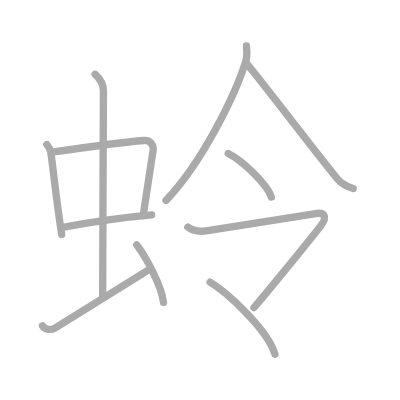
t = 0.00 s
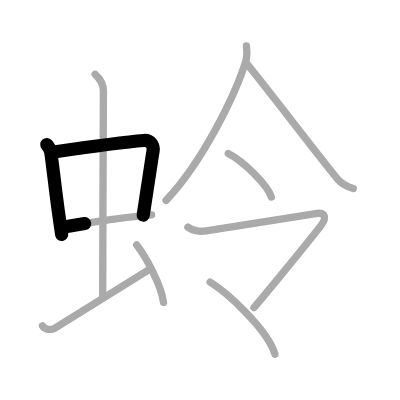
t = 2.25 s
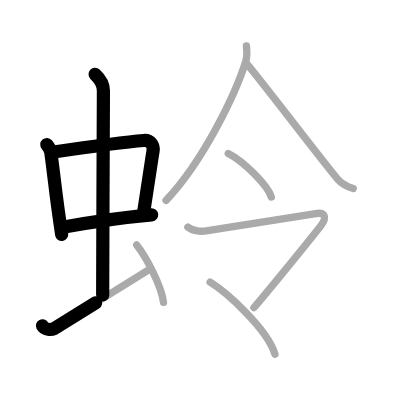
t = 4.50 s
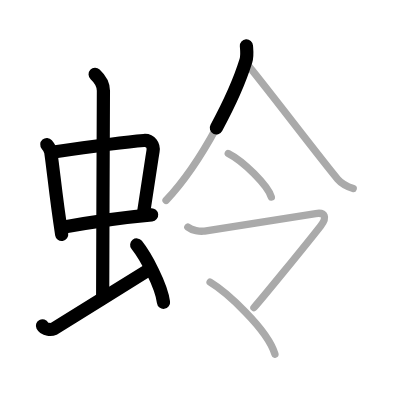
t = 6.50 s
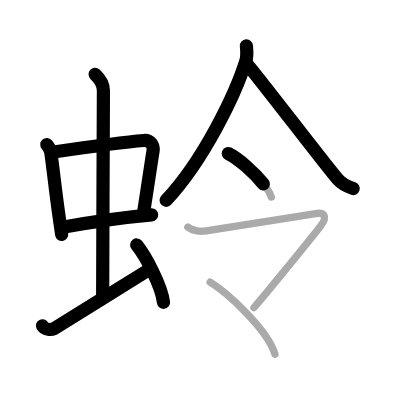
t = 8.75 s
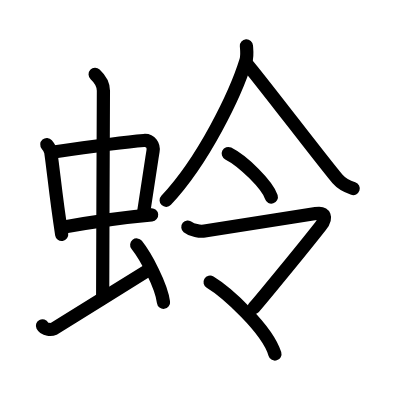
t = 11.00 s

The animated SVG that drew these frames (rendered in a browser with its animation timeline set to each time). Animation: 11 SMIL elements (animate=11); one cycle of 11.00 s.

<?xml version="1.0" standalone="no"?>
<!DOCTYPE svg PUBLIC "-//W3C//DTD SVG 1.1//EN"   "http://www.w3.org/Graphics/SVG/1.1/DTD/svg11.dtd">
<svg width="400px" height="400px"  version="1.1" xmlns="http://www.w3.org/2000/svg">
  <defs>
    <marker id="Triangle" viewBox="0 0 10 10" refX="0" refY="5" markerUnits="strokeWidth" markerWidth="3" style="stroke-opacity:0%;fill:#aaaaaa;" markerHeight="2" orient="auto">
      <path d="M 0 0 L 10 5 L 0 10 z" />
    </marker>
    
    <marker id="Arrow" viewBox="0 0 10 10" refX="5" refY="5" markerUnits="strokeWidth" markerWidth="1.8" style="stroke-opacity:0%;fill:#770000;" markerHeight="2" orient="auto">
      <path d="M 0 4 L 6 4 L 4 1 L 10 5 L 4 9 L 6 6 L 0 6 z" />
        <circle cx="5" cy="5" r="5" />
      </marker>
    
    <marker id="TriangleRed" viewBox="0 0 10 10" refX="0" refY="5" markerUnits="strokeWidth" markerWidth="3" style="stroke-opacity:0%;fill:#CC0000;" markerHeight="2" orient="auto">
      <path d="M 0 0 L 10 5 L 0 10 z" />
    </marker>
    
    <marker id="ArrowRed" viewBox="0 0 10 10" refX="5" refY="5" markerUnits="strokeWidth" markerWidth="1.8" style="stroke-opacity:0%;fill:#CC0000;" markerHeight="2" orient="auto">
      <path d="M 0 4 L 6 4 L 4 1 L 10 5 L 4 9 L 6 6 L 0 6 z" />
        <circle cx="5" cy="5" r="5" />
      </marker>
    
  </defs>
  
  <path style="fill:#ffffff; fill-opacity:100%; fill-rule:evenodd; stroke-width:0;" d="M 0 0 L 400px 0 L 400px 400px L 0 400px L 0 0" />

  <g transform="scale(3.6697247706422 3.6697247706422)">
<path style="fill:none; fill-opacity:0%; fill-rule:evenodd; stroke:#aaaaaa; stroke-opacity:100%; stroke-width: 1.5pt; stroke-linejoin:round; stroke-linecap:round;" d="M12.76 39.4c0.44 0.51 0.98 1.4 1.08 2.06c0.83 5.79 1.29 11.54 2.97 22.43"></path>
<path style="fill:none; fill-opacity:0%; fill-rule:evenodd; stroke:#aaaaaa; stroke-opacity:100%; stroke-width: 1.5pt; stroke-linejoin:round; stroke-linecap:round;" d="M14.16 41.48c6.65-0.97 20.23-2.83 25.04-3.2c1.88-0.14 2.74 1.38 2.51 2.83c-0.8 4.98-1.4 9.34-2.7 17.62"></path>
<path style="fill:none; fill-opacity:0%; fill-rule:evenodd; stroke:#aaaaaa; stroke-opacity:100%; stroke-width: 1.5pt; stroke-linejoin:round; stroke-linecap:round;" d="M17.06 61.93c5.35-0.98 16.19-2.68 24.26-3.39"></path>
<path style="fill:none; fill-opacity:0%; fill-rule:evenodd; stroke:#aaaaaa; stroke-opacity:100%; stroke-width: 1.5pt; stroke-linejoin:round; stroke-linecap:round;" d="M25.92 20.25c1.08 1 2.26 2.75 2.26 4.47c0 4.78-0.2 42.28-0.2 55.66"></path>
<path style="fill:none; fill-opacity:0%; fill-rule:evenodd; stroke:#aaaaaa; stroke-opacity:100%; stroke-width: 1.5pt; stroke-linejoin:round; stroke-linecap:round;" d="M11.57 88.77c0.6 1.16 2.46 1.11 3.06 0.82c0.6-0.29 22.04-13.65 25.76-15.97"></path>
<path style="fill:none; fill-opacity:0%; fill-rule:evenodd; stroke:#aaaaaa; stroke-opacity:100%; stroke-width: 1.5pt; stroke-linejoin:round; stroke-linecap:round;" d="M37.25 66.75c2.42 3.03 6.7 10.93 7.31 15.64"></path>
<path style="fill:none; fill-opacity:0%; fill-rule:evenodd; stroke:#aaaaaa; stroke-opacity:100%; stroke-width: 1.5pt; stroke-linejoin:round; stroke-linecap:round;" d="M67.15 12.5c0.07 1.01 0.3 2.66-0.14 4.07C64.25 25.5 55.5 43.75 45.25 54.6"></path>
<path style="fill:none; fill-opacity:0%; fill-rule:evenodd; stroke:#aaaaaa; stroke-opacity:100%; stroke-width: 1.5pt; stroke-linejoin:round; stroke-linecap:round;" d="M67.17 17.29c4.53 5.36 21 27.04 24.82 31.5c1.3 1.51 2.96 2.16 4.26 2.59"></path>
<path style="fill:none; fill-opacity:0%; fill-rule:evenodd; stroke:#aaaaaa; stroke-opacity:100%; stroke-width: 1.5pt; stroke-linejoin:round; stroke-linecap:round;" d="M62.2 41.83c4.14 2.1 10.71 8.62 11.74 11.88"></path>
<path style="fill:none; fill-opacity:0%; fill-rule:evenodd; stroke:#aaaaaa; stroke-opacity:100%; stroke-width: 1.5pt; stroke-linejoin:round; stroke-linecap:round;" d="M51.19 61.87c1.07 0.88 3.33 1.31 4.55 1.08c2.41-0.44 27.75-4.31 30.29-4.75c2.54-0.44 3.18 1.04 1.35 3.38c-4.28 5.48-16.57 20.49-18.18 22.25"></path>
<path style="fill:none; fill-opacity:0%; fill-rule:evenodd; stroke:#aaaaaa; stroke-opacity:100%; stroke-width: 1.5pt; stroke-linejoin:round; stroke-linecap:round;" d="M57.25 76.9c4.35 2.62 15.62 12.73 17.67 19.6"></path>

<path style="fill:none; fill-opacity:0%; fill-rule:evenodd; stroke:#000000; stroke-opacity:100%; stroke-width: 2.7pt; stroke-linejoin:round; stroke-linecap:round;" d="M12.76 39.4c0.44 0.51 0.98 1.4 1.08 2.06c0.83 5.79 1.29 11.54 2.97 22.43" pathLength="100" stroke-dashoffset="100" stroke-dasharray="100 105"><animate id="dashAnim1" attributeName="stroke-dashoffset" from="100" to="0" dur="1s" calcMode="linear" fill="freeze"/></path>
<path style="fill:none; fill-opacity:0%; fill-rule:evenodd; stroke:#000000; stroke-opacity:100%; stroke-width: 2.7pt; stroke-linejoin:round; stroke-linecap:round;" d="M14.16 41.48c6.65-0.97 20.23-2.83 25.04-3.2c1.88-0.14 2.74 1.38 2.51 2.83c-0.8 4.98-1.4 9.34-2.7 17.62" pathLength="100" stroke-dashoffset="100" stroke-dasharray="100 105"><animate id="dashAnim2" attributeName="stroke-dashoffset" from="100" to="0" dur="1s" calcMode="linear" begin="dashAnim1.end" fill="freeze"/></path>
<path style="fill:none; fill-opacity:0%; fill-rule:evenodd; stroke:#000000; stroke-opacity:100%; stroke-width: 2.7pt; stroke-linejoin:round; stroke-linecap:round;" d="M17.06 61.93c5.35-0.98 16.19-2.68 24.26-3.39" pathLength="100" stroke-dashoffset="100" stroke-dasharray="100 105"><animate id="dashAnim3" attributeName="stroke-dashoffset" from="100" to="0" dur="1s" calcMode="linear" begin="dashAnim2.end" fill="freeze"/></path>
<path style="fill:none; fill-opacity:0%; fill-rule:evenodd; stroke:#000000; stroke-opacity:100%; stroke-width: 2.7pt; stroke-linejoin:round; stroke-linecap:round;" d="M25.92 20.25c1.08 1 2.26 2.75 2.26 4.47c0 4.78-0.2 42.28-0.2 55.66" pathLength="100" stroke-dashoffset="100" stroke-dasharray="100 105"><animate id="dashAnim4" attributeName="stroke-dashoffset" from="100" to="0" dur="1s" calcMode="linear" begin="dashAnim3.end" fill="freeze"/></path>
<path style="fill:none; fill-opacity:0%; fill-rule:evenodd; stroke:#000000; stroke-opacity:100%; stroke-width: 2.7pt; stroke-linejoin:round; stroke-linecap:round;" d="M11.57 88.77c0.6 1.16 2.46 1.11 3.06 0.82c0.6-0.29 22.04-13.65 25.76-15.97" pathLength="100" stroke-dashoffset="100" stroke-dasharray="100 105"><animate id="dashAnim5" attributeName="stroke-dashoffset" from="100" to="0" dur="1s" calcMode="linear" begin="dashAnim4.end" fill="freeze"/></path>
<path style="fill:none; fill-opacity:0%; fill-rule:evenodd; stroke:#000000; stroke-opacity:100%; stroke-width: 2.7pt; stroke-linejoin:round; stroke-linecap:round;" d="M37.25 66.75c2.42 3.03 6.7 10.93 7.31 15.64" pathLength="100" stroke-dashoffset="100" stroke-dasharray="100 105"><animate id="dashAnim6" attributeName="stroke-dashoffset" from="100" to="0" dur="1s" calcMode="linear" begin="dashAnim5.end" fill="freeze"/></path>
<path style="fill:none; fill-opacity:0%; fill-rule:evenodd; stroke:#000000; stroke-opacity:100%; stroke-width: 2.7pt; stroke-linejoin:round; stroke-linecap:round;" d="M67.15 12.5c0.07 1.01 0.3 2.66-0.14 4.07C64.25 25.5 55.5 43.75 45.25 54.6" pathLength="100" stroke-dashoffset="100" stroke-dasharray="100 105"><animate id="dashAnim7" attributeName="stroke-dashoffset" from="100" to="0" dur="1s" calcMode="linear" begin="dashAnim6.end" fill="freeze"/></path>
<path style="fill:none; fill-opacity:0%; fill-rule:evenodd; stroke:#000000; stroke-opacity:100%; stroke-width: 2.7pt; stroke-linejoin:round; stroke-linecap:round;" d="M67.17 17.29c4.53 5.36 21 27.04 24.82 31.5c1.3 1.51 2.96 2.16 4.26 2.59" pathLength="100" stroke-dashoffset="100" stroke-dasharray="100 105"><animate id="dashAnim8" attributeName="stroke-dashoffset" from="100" to="0" dur="1s" calcMode="linear" begin="dashAnim7.end" fill="freeze"/></path>
<path style="fill:none; fill-opacity:0%; fill-rule:evenodd; stroke:#000000; stroke-opacity:100%; stroke-width: 2.7pt; stroke-linejoin:round; stroke-linecap:round;" d="M62.2 41.83c4.14 2.1 10.71 8.62 11.74 11.88" pathLength="100" stroke-dashoffset="100" stroke-dasharray="100 105"><animate id="dashAnim9" attributeName="stroke-dashoffset" from="100" to="0" dur="1s" calcMode="linear" begin="dashAnim8.end" fill="freeze"/></path>
<path style="fill:none; fill-opacity:0%; fill-rule:evenodd; stroke:#000000; stroke-opacity:100%; stroke-width: 2.7pt; stroke-linejoin:round; stroke-linecap:round;" d="M51.19 61.87c1.07 0.88 3.33 1.31 4.55 1.08c2.41-0.44 27.75-4.31 30.29-4.75c2.54-0.44 3.18 1.04 1.35 3.38c-4.28 5.48-16.57 20.49-18.18 22.25" pathLength="100" stroke-dashoffset="100" stroke-dasharray="100 105"><animate id="dashAnim10" attributeName="stroke-dashoffset" from="100" to="0" dur="1s" calcMode="linear" begin="dashAnim9.end" fill="freeze"/></path>
<path style="fill:none; fill-opacity:0%; fill-rule:evenodd; stroke:#000000; stroke-opacity:100%; stroke-width: 2.7pt; stroke-linejoin:round; stroke-linecap:round;" d="M57.25 76.9c4.35 2.62 15.62 12.73 17.67 19.6" pathLength="100" stroke-dashoffset="100" stroke-dasharray="100 105"><animate id="dashAnim11" attributeName="stroke-dashoffset" from="100" to="0" dur="1s" calcMode="linear" begin="dashAnim10.end" fill="freeze"/></path>

</g>

</svg>  
          
